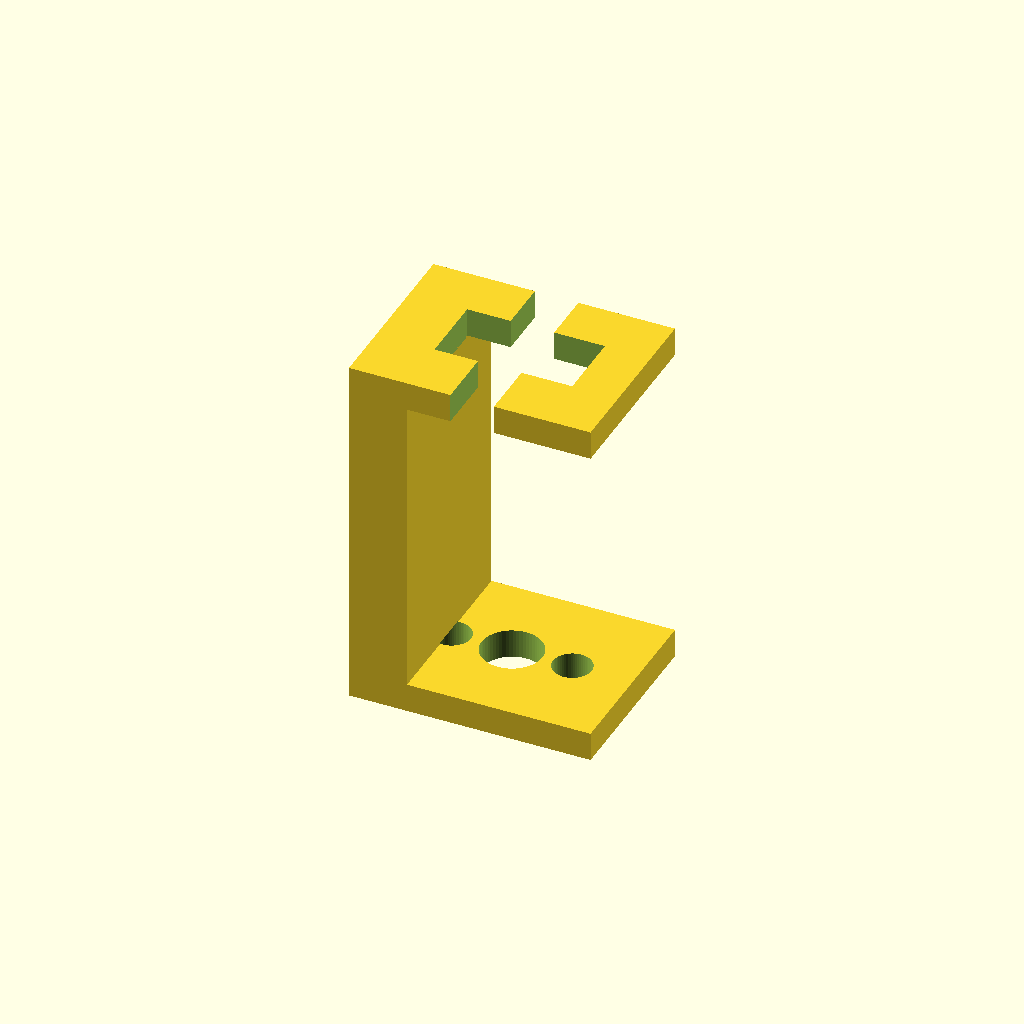
Cell 1: the model at its default parameters.
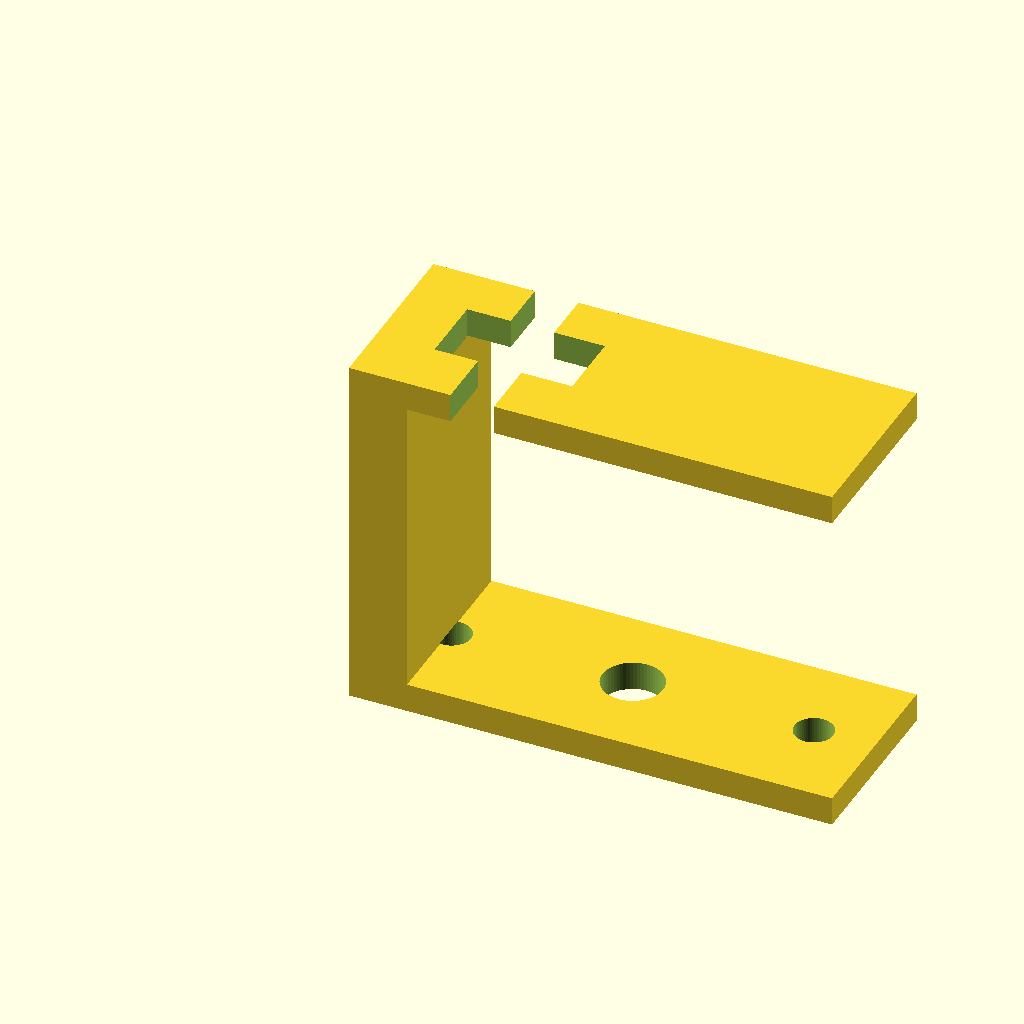
Cell 2: mount_width = 40 (everything else at default).
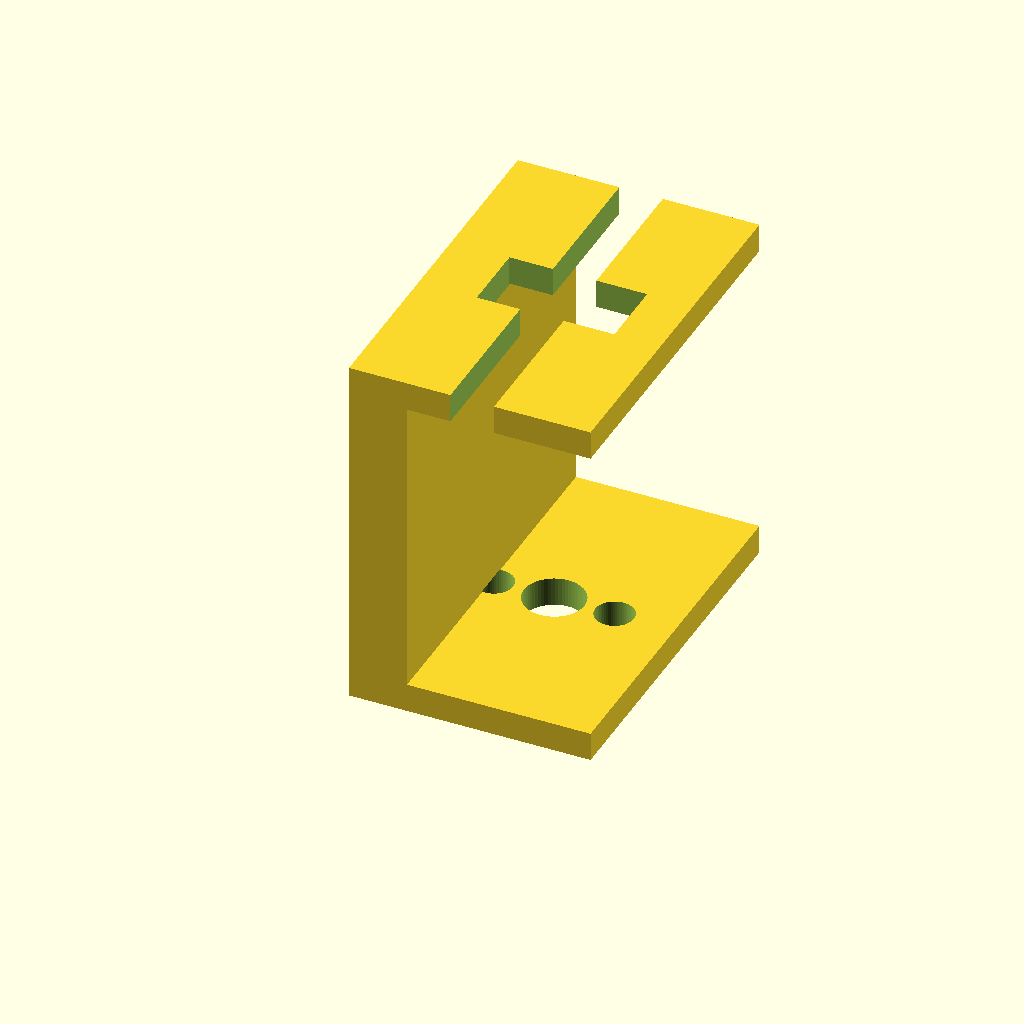
Cell 3: the same model with mount_depth = 30.
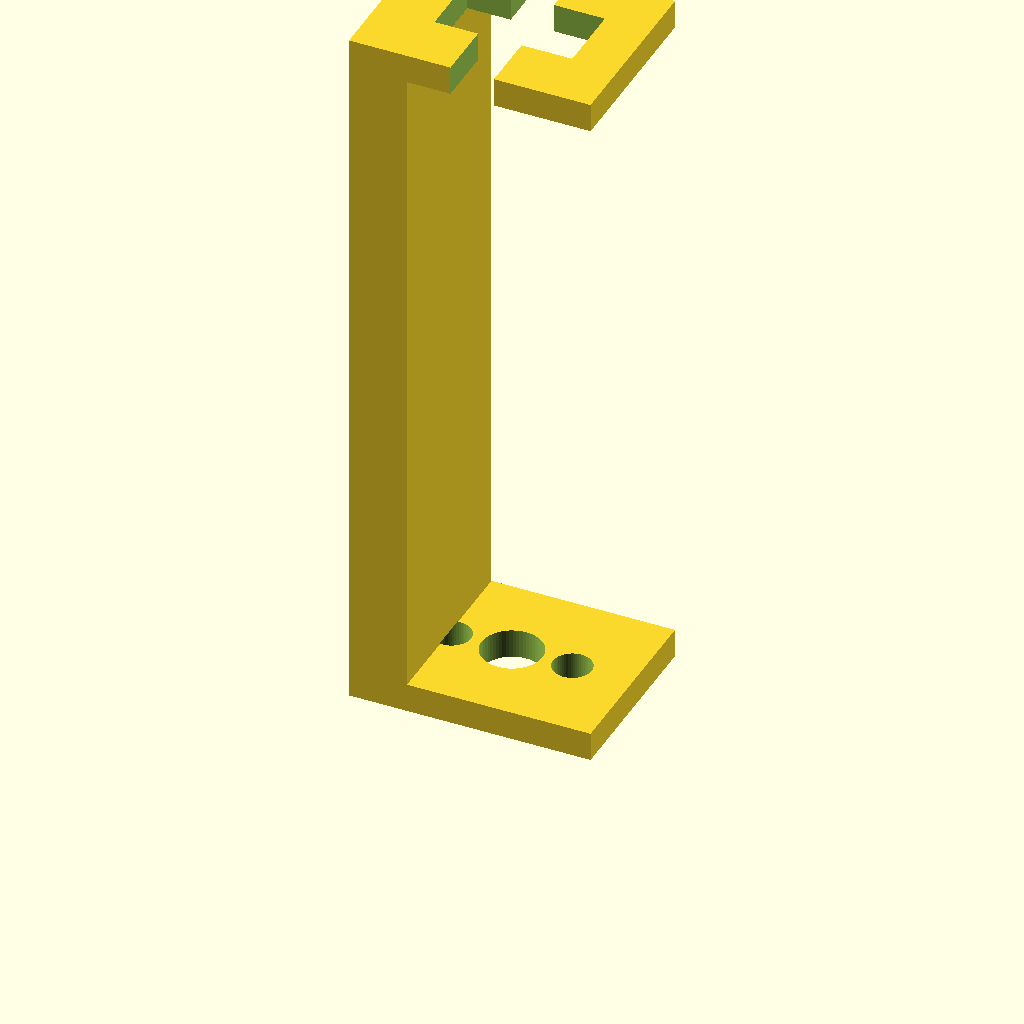
Cell 4 — mount_height set to 60, the other parameters unchanged.
All cells are drawn from one camera (rotation 55°, 0°, 25°, orthographic, colour scheme Cornfield), so only the parameter changes between them.
Source of the model, coil_winder/cad/sensor_mount.scad:
// =============================================================================
// ITR8307 Sensor Mount - Positions optical sensor for encoder wheel
// =============================================================================

include <parameters.scad>

mount_width = 20;
mount_depth = 15;
mount_height = 30;  // Height to align with encoder wheel

module sensor_mount() {
    difference() {
        union() {
            // Base
            cube([mount_width, mount_depth, wall_thickness]);

            // Vertical arm
            cube([wall_thickness * 2, mount_depth, mount_height]);

            // Sensor holder platform
            translate([0, 0, mount_height - wall_thickness])
                cube([mount_width, mount_depth, wall_thickness]);
        }

        // ITR8307 pocket
        translate([wall_thickness * 2, (mount_depth - itr8307_depth)/2, mount_height - wall_thickness - 0.1]) {
            // Sensor body
            cube([itr8307_width + clearance*2, itr8307_depth + clearance*2, wall_thickness + 0.2]);
        }

        // Slot for encoder wheel to pass through
        translate([wall_thickness * 2 + itr8307_width/2 - itr8307_slot_width/2 - clearance,
                   -0.1,
                   mount_height - wall_thickness - encoder_wheel_thickness - 5])
            cube([itr8307_slot_width + clearance*2, mount_depth + 0.2, encoder_wheel_thickness + 10]);

        // Wire routing hole
        translate([mount_width/2, mount_depth/2, -0.1])
            cylinder(d=5, h=wall_thickness + 0.2);

        // Mounting holes (M3)
        for (x = [5, mount_width - 5]) {
            translate([x, mount_depth/2, -0.1])
                cylinder(d=m3_bolt_dia, h=wall_thickness + 0.2);
        }
    }
}

// ITR8307 visualization (for reference)
module itr8307_visual() {
    color("darkgray")
    translate([wall_thickness * 2, (mount_depth - itr8307_depth)/2, mount_height - wall_thickness])
        cube([itr8307_width, itr8307_depth, itr8307_height]);
}

// Render for export
sensor_mount();

// Show sensor (comment out for export)
// itr8307_visual();
Customizer parameters (derived from the source; name, type, default, range or options):
mount_width: number, default 20
mount_depth: number, default 15
mount_height: number, default 30
